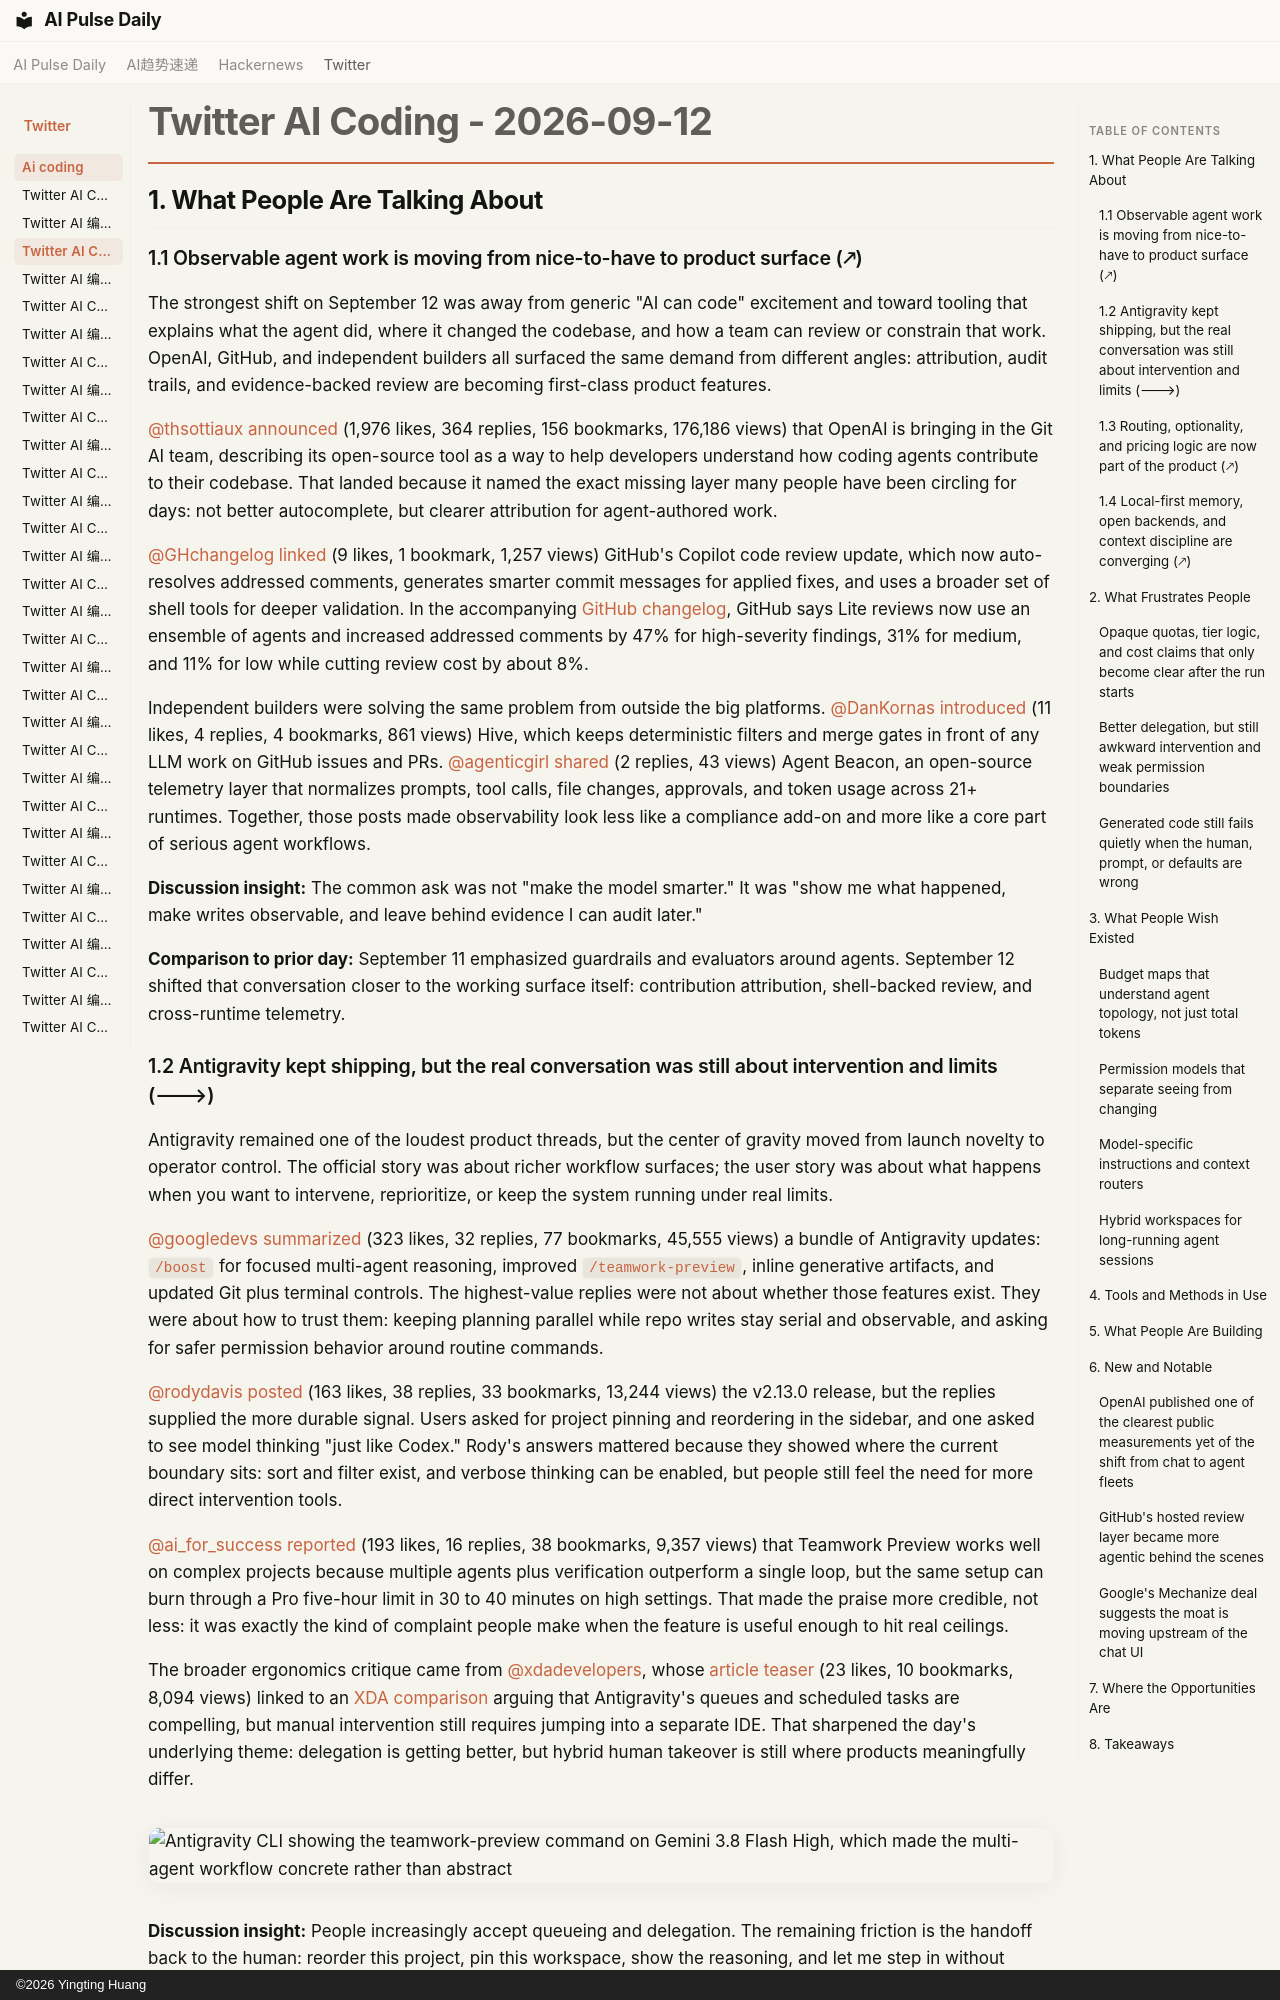

repository: vibewatch/vibewatch.github.io · page: twitter/ai-coding/2026-09-12/index.html · generator: mkdocs · copyright: ©2026 Yingting Huang

# Twitter AI Coding - 2026-09-12

## 1. What People Are Talking About

### 1.1 Observable agent work is moving from nice-to-have to product surface (🡕)

The strongest shift on September 12 was away from generic "AI can code" excitement and toward tooling that explains what the agent did, where it changed the codebase, and how a team can review or constrain that work. OpenAI, GitHub, and independent builders all surfaced the same demand from different angles: attribution, audit trails, and evidence-backed review are becoming first-class product features.

[@thsottiaux](https://x.com/thsottiaux) [announced](https://x.com/thsottiaux/status/2098569976143806918) (1,976 likes, 364 replies, 156 bookmarks, 176,186 views) that OpenAI is bringing in the Git AI team, describing its open-source tool as a way to help developers understand how coding agents contribute to their codebase. That landed because it named the exact missing layer many people have been circling for days: not better autocomplete, but clearer attribution for agent-authored work.

[@GHchangelog](https://x.com/GHchangelog) [linked](https://x.com/GHchangelog/status/2098509415557050533) (9 likes, 1 bookmark, 1,257 views) GitHub's Copilot code review update, which now auto-resolves addressed comments, generates smarter commit messages for applied fixes, and uses a broader set of shell tools for deeper validation. In the accompanying [GitHub changelog](https://github.blog/changelog/2026-09-11-auto-resolution-and-analysis-updates-in-copilot-code-review), GitHub says Lite reviews now use an ensemble of agents and increased addressed comments by 47% for high-severity findings, 31% for medium, and 11% for low while cutting review cost by about 8%.

Independent builders were solving the same problem from outside the big platforms. [@DanKornas](https://x.com/DanKornas) [introduced](https://x.com/DanKornas/status/2098558203613368366) (11 likes, 4 replies, 4 bookmarks, 861 views) Hive, which keeps deterministic filters and merge gates in front of any LLM work on GitHub issues and PRs. [@agenticgirl](https://x.com/agenticgirl) [shared](https://x.com/agenticgirl/status/2098584882666754387) (2 replies, 43 views) Agent Beacon, an open-source telemetry layer that normalizes prompts, tool calls, file changes, approvals, and token usage across 21+ runtimes. Together, those posts made observability look less like a compliance add-on and more like a core part of serious agent workflows.

**Discussion insight:** The common ask was not "make the model smarter." It was "show me what happened, make writes observable, and leave behind evidence I can audit later."

**Comparison to prior day:** September 11 emphasized guardrails and evaluators around agents. September 12 shifted that conversation closer to the working surface itself: contribution attribution, shell-backed review, and cross-runtime telemetry.
